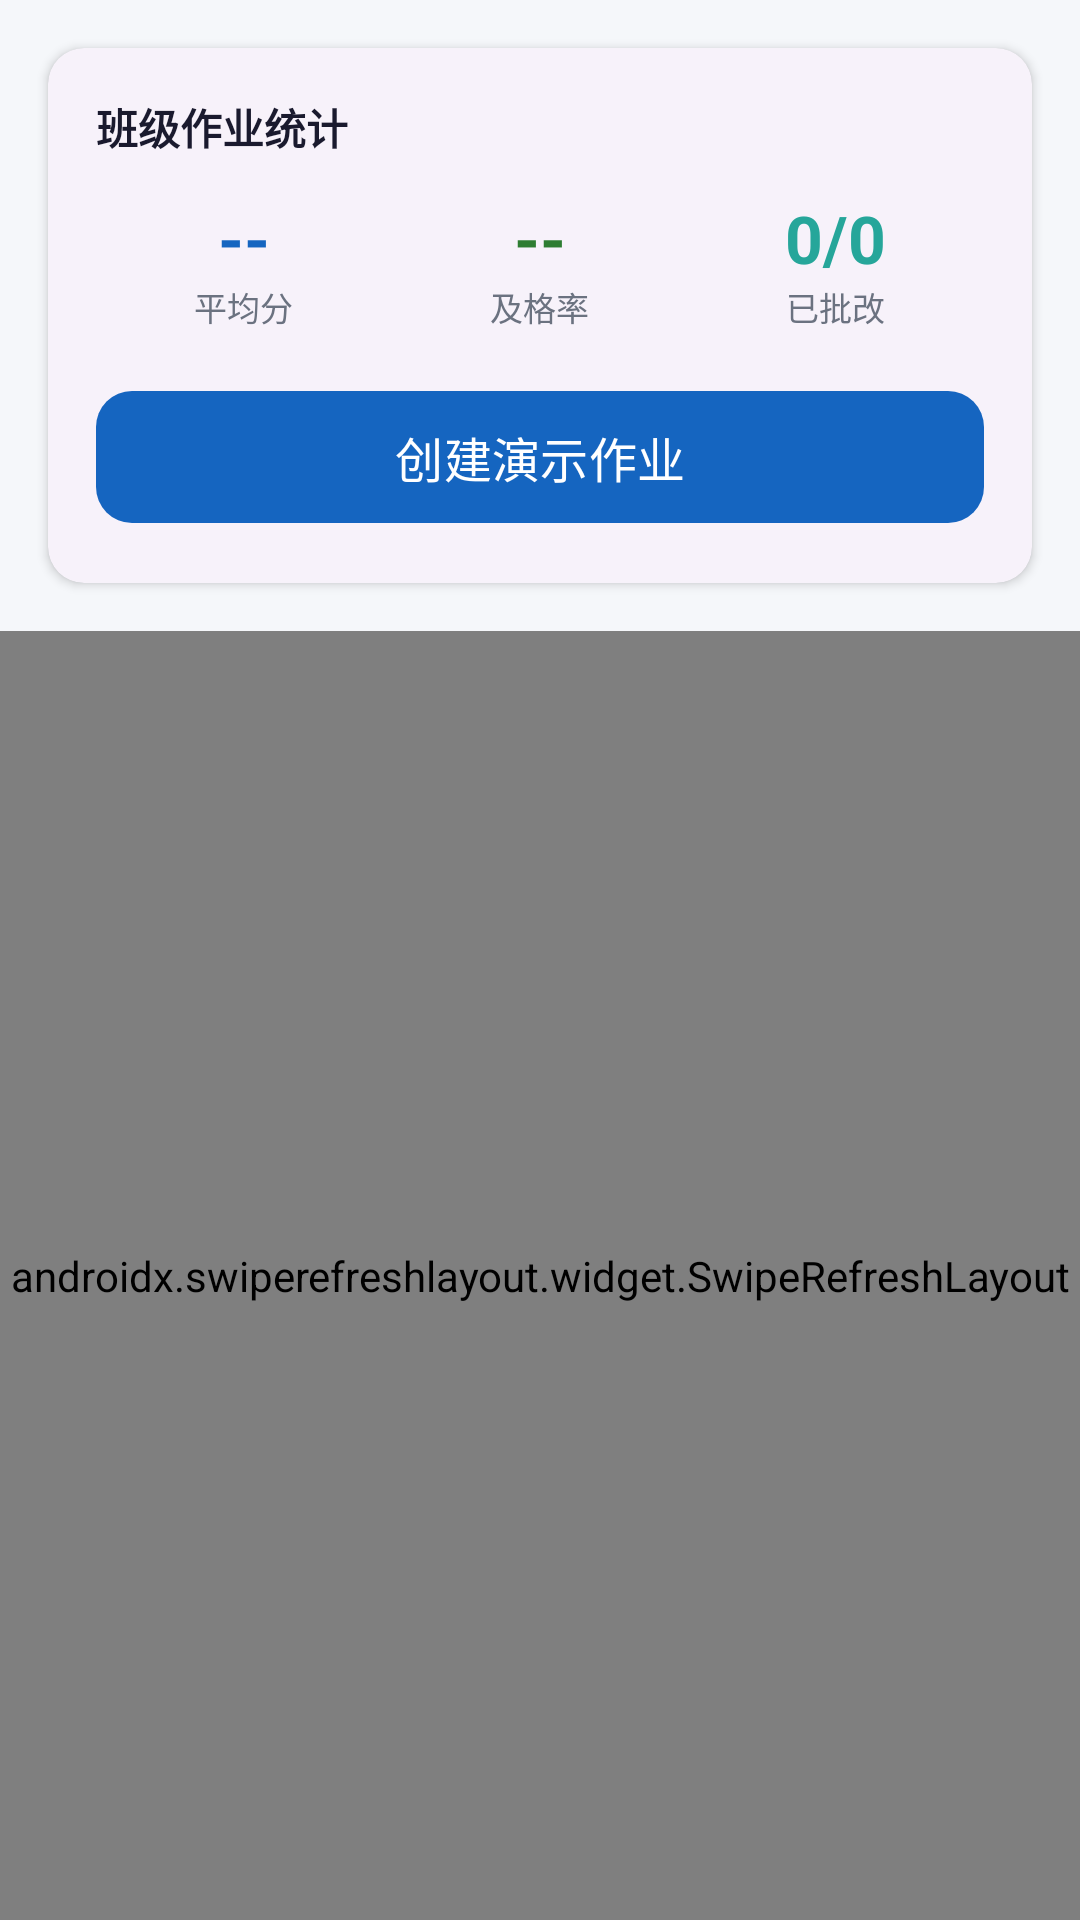

Layout XML and referenced resources for this Android screen:
<!-- AndroidManifest.xml: application theme Theme.HomeworkOcr -->
<!-- res/layout/fragment_teacher_assignments.xml -->
<?xml version="1.0" encoding="utf-8"?>
<LinearLayout xmlns:android="http://schemas.android.com/apk/res/android"
    xmlns:app="http://schemas.android.com/apk/res-auto"
    android:layout_width="match_parent"
    android:layout_height="match_parent"
    android:orientation="vertical"
    android:background="@color/background">

    <com.google.android.material.card.MaterialCardView
        android:layout_width="match_parent"
        android:layout_height="wrap_content"
        style="@style/CardStyle"
        android:layout_margin="16dp">

        <LinearLayout
            android:layout_width="match_parent"
            android:layout_height="wrap_content"
            android:orientation="vertical"
            android:padding="16dp">

            <TextView
                android:id="@+id/tvStatTitle"
                android:layout_width="wrap_content"
                android:layout_height="wrap_content"
                android:text="班级作业统计"
                android:textSize="14sp"
                android:textStyle="bold"
                android:textColor="@color/text_primary"
                android:layout_marginBottom="12dp" />

            <LinearLayout
                android:layout_width="match_parent"
                android:layout_height="wrap_content"
                android:orientation="horizontal"
                android:weightSum="3">

                <LinearLayout
                    android:layout_width="0dp"
                    android:layout_height="wrap_content"
                    android:layout_weight="1"
                    android:orientation="vertical"
                    android:gravity="center">

                    <TextView
                        android:id="@+id/tvAvgScore"
                        android:layout_width="wrap_content"
                        android:layout_height="wrap_content"
                        android:text="--"
                        android:textSize="22sp"
                        android:textStyle="bold"
                        android:textColor="@color/primary" />

                    <TextView
                        android:layout_width="wrap_content"
                        android:layout_height="wrap_content"
                        android:text="平均分"
                        android:textSize="11sp"
                        android:textColor="@color/text_secondary" />
                </LinearLayout>

                <LinearLayout
                    android:layout_width="0dp"
                    android:layout_height="wrap_content"
                    android:layout_weight="1"
                    android:orientation="vertical"
                    android:gravity="center">

                    <TextView
                        android:id="@+id/tvPassRate"
                        android:layout_width="wrap_content"
                        android:layout_height="wrap_content"
                        android:text="--"
                        android:textSize="22sp"
                        android:textStyle="bold"
                        android:textColor="@color/correct" />

                    <TextView
                        android:layout_width="wrap_content"
                        android:layout_height="wrap_content"
                        android:text="及格率"
                        android:textSize="11sp"
                        android:textColor="@color/text_secondary" />
                </LinearLayout>

                <LinearLayout
                    android:layout_width="0dp"
                    android:layout_height="wrap_content"
                    android:layout_weight="1"
                    android:orientation="vertical"
                    android:gravity="center">

                    <TextView
                        android:id="@+id/tvGradedCount"
                        android:layout_width="wrap_content"
                        android:layout_height="wrap_content"
                        android:text="0/0"
                        android:textSize="22sp"
                        android:textStyle="bold"
                        android:textColor="@color/accent" />

                    <TextView
                        android:layout_width="wrap_content"
                        android:layout_height="wrap_content"
                        android:text="已批改"
                        android:textSize="11sp"
                        android:textColor="@color/text_secondary" />
                </LinearLayout>
            </LinearLayout>

            <com.google.android.material.button.MaterialButton
                android:id="@+id/btnCreateAssignment"
                style="@style/PrimaryButton"
                android:layout_marginTop="16dp"
                android:text="创建演示作业" />
        </LinearLayout>
    </com.google.android.material.card.MaterialCardView>

    <androidx.swiperefreshlayout.widget.SwipeRefreshLayout
        android:id="@+id/swipeRefresh"
        android:layout_width="match_parent"
        android:layout_height="match_parent">

        <androidx.recyclerview.widget.RecyclerView
            android:id="@+id/rvAssignments"
            android:layout_width="match_parent"
            android:layout_height="match_parent"
            android:paddingHorizontal="16dp"
            android:clipToPadding="false"
            app:layoutManager="androidx.recyclerview.widget.LinearLayoutManager" />
    </androidx.swiperefreshlayout.widget.SwipeRefreshLayout>

</LinearLayout>
<!-- resources referenced by this layout -->
<resources>
  <color name="accent">#26A69A</color>
  <color name="background">#F5F7FA</color>
  <color name="correct">#2E7D32</color>
  <color name="primary">#1565C0</color>
  <color name="text_primary">#1A1A2E</color>
  <color name="text_secondary">#6B7280</color>
  <style name="CardStyle" parent="Widget.Material3.CardView.Elevated">
          <item name="cardCornerRadius">12dp</item>
          <item name="cardElevation">2dp</item>
          <item name="android:layout_marginBottom">12dp</item>
      </style>
  <style name="PrimaryButton" parent="Widget.Material3.Button">
          <item name="android:layout_width">match_parent</item>
          <item name="android:layout_height">52dp</item>
          <item name="android:textSize">16sp</item>
          <item name="android:textColor">@color/white</item>
          <item name="backgroundTint">@color/primary</item>
          <item name="cornerRadius">12dp</item>
      </style>
  <style name="Theme.HomeworkOcr" parent="Theme.Material3.Light.NoActionBar">
          <item name="colorPrimary">@color/primary</item>
          <item name="colorPrimaryVariant">@color/primary_dark</item>
          <item name="colorOnPrimary">@color/white</item>
          <item name="colorSecondary">@color/accent</item>
          <item name="android:colorBackground">@color/background</item>
          <item name="android:windowBackground">@color/background</item>
          <item name="android:statusBarColor">@color/primary_dark</item>
      </style>
  <color name="white">#FFFFFF</color>
  <color name="primary_dark">#0D47A1</color>
</resources>
